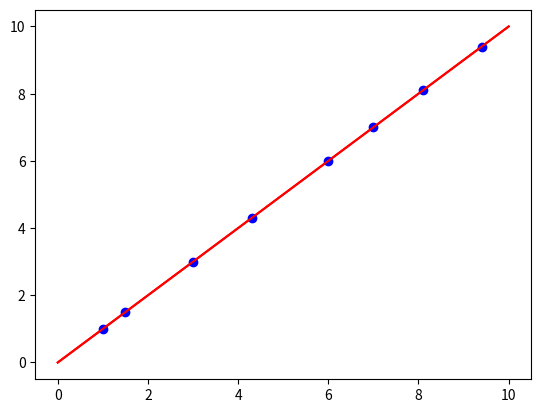

This chart was generated by the following Python code:
import numpy as np
import matplotlib.pyplot as plt
import scipy
from scipy.interpolate import InterpolatedUnivariateSpline

class Line:
    def __init__(self, slope=1., intercept=0., minx=0., maxx=0.):
        self._slope = slope
        self._intercept = intercept
        self._minx = minx
        self._maxx= maxx

    def __str__(self):
        return 'y= {} x + {}'.format(self._slope, self._intercept)

    def line (self, x=0.):
        return self._slope * x + self._intercept

    def draw(self):
        a=np.linspace(self._minx, self._maxx, 100)
        plt.plot(a, self.line(a), 'r-')
        plt.show()


class Distribution:
    "Class representing a triangle"
    def __init__(self, x, y):
        self._x=np.array(x)
        self._y=np.array(y)

    def interpolate(self, grade=0.):
        spl= InterpolatedUnivariateSpline(self._x, self._y, k=grade)
        integral= spl.integral(0., 10.)
        print('integrale sotto la curva {}'.format(integral))


    def draw(self, grade=0.):
        a=np.linspace(0, 10, 100)
        spl=InterpolatedUnivariateSpline(self._x, self._y, k=grade)
        plt.plot(self._x, self._y, 'bo')
        plt.plot(a, spl(a), 'r-')
        plt.show()

    def __str__(self):
        return str((tuple(self._x), tuple(self._y)))



#Sampling the Distribution--> need to put this into the class distribution
l1=Line(1., 0., 0., 10.,)
x=np.array([1, 1.5, 3, 4.3, 6, 7, 8.1, 9.4])
y=l1.line(x)

triangle=Distribution(x,y)

#output
print(x)
print(y)
print(triangle)


print(l1)
l1.draw()
triangle.interpolate(1)
triangle.draw(1)
